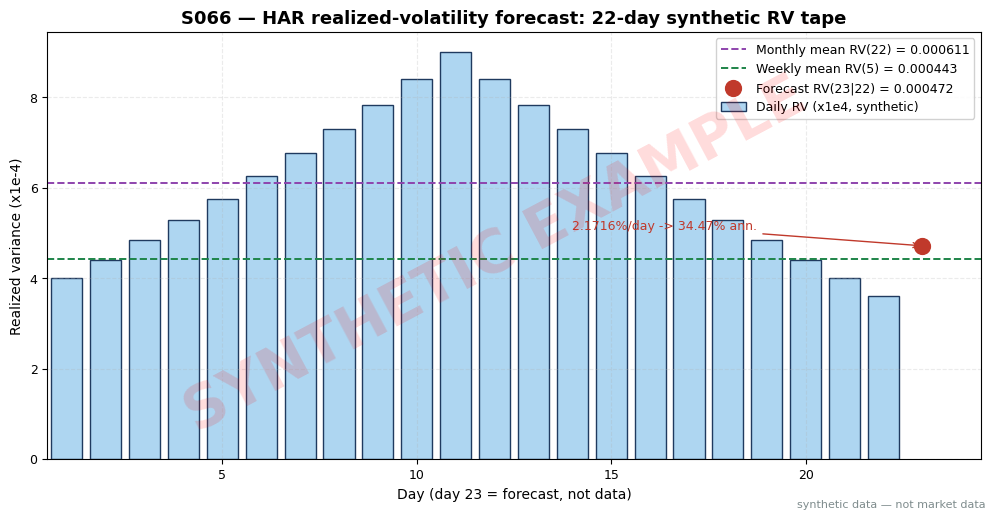

Generate this figure with matplotlib: (Note: this script raises an exception after producing the figure.)
import matplotlib
matplotlib.use("Agg")  # headless render on the Mac/VM
import matplotlib.pyplot as plt
import numpy as np

# ---- HOUSE STYLE (do not restyle) ----
plt.rcParams.update({
    "figure.figsize": (10, 5.2),
    "figure.dpi": 150,
    "savefig.dpi": 150,
    "font.family": "DejaVu Sans",
    "font.size": 10,
    "axes.titlesize": 13,
    "axes.titleweight": "bold",
    "axes.labelsize": 10,
    "axes.grid": True,
    "grid.alpha": 0.25,
    "grid.linestyle": "--",
    "xtick.labelsize": 9,
    "ytick.labelsize": 9,
    "legend.fontsize": 9,
    "legend.framealpha": 0.9,
})
PALETTE = {
    "price":   "#1f3a5f",  # dark navy — primary price/equity line
    "signal":  "#c0392b",  # red — signal / entries
    "signal2": "#8e44ad",  # purple — secondary signal
    "volume":  "#7f8c8d",  # grey — volume bars
    "band":    "#aed6f1",  # light blue — bands / fill
    "profit":  "#1e8449",  # green — profits / long
    "loss":    "#922b21",  # dark red — losses / short
    "zero":    "#2c3e50",  # baseline
}

# ---- SYNTHETIC 22-DAY RV SERIES (hand-specified; operator-verified Duck.ai tape) ----
rng = np.random.default_rng(66)  # script seed (series itself is hand-specified, not drawn)
rv = np.array([0.000400, 0.000441, 0.000484, 0.000529, 0.000576, 0.000625, 0.000676,
               0.000729, 0.000784, 0.000841, 0.000900, 0.000841, 0.000784, 0.000729,
               0.000676, 0.000625, 0.000576, 0.000529, 0.000484, 0.000441, 0.000400,
               0.000361])

# CORRECTED values (operator hand-checked; raw chatbot 22-day sum 0.014821 was wrong)
sum22 = rv.sum()
rv5 = rv[-5:].mean()
rv22 = sum22 / 22.0
b0, bd, bw, bm = 0.000050, 0.40, 0.35, 0.20   # example betas — not an institutional standard
forecast = b0 + bd * rv[-1] + bw * rv5 + bm * rv22
sigma = np.sqrt(forecast)
ann = sigma * np.sqrt(252)

assert abs(sum22 - 0.013431) < 1e-9, sum22
assert abs(rv5 - 0.000443) < 1e-12, rv5
assert abs(rv22 - 0.000610500) < 1e-12, rv22
assert abs(forecast - 0.000471550) < 1e-12, forecast
assert abs(sigma - 0.021716) < 1e-6, sigma
assert abs(ann - 0.3447) < 1e-4, ann

print(f"22-day sum = {sum22:.6f}  (chatbot had 0.014821 — wrong)")
print(f"RV_22(22)  = {rv22:.9f}")
print(f"RV_22(5)   = {rv5:.9f}")
print(f"RV_22(1)   = {rv[-1]:.9f}")
print(f"forecast RV_hat(23|22) = {forecast:.9f}")
print(f"sigma_hat = {sigma:.6f} = {sigma*100:.4f}%/day; annualized = {ann*100:.2f}%")

days = np.arange(1, 23)
fig, ax = plt.subplots()
ax.set_title("S066 — HAR realized-volatility forecast: 22-day synthetic RV tape")
ax.bar(days, rv * 1e4, color=PALETTE["band"], edgecolor=PALETTE["price"], label="Daily RV (x1e4, synthetic)")
ax.axhline(rv22 * 1e4, color=PALETTE["signal2"], ls="--", lw=1.4,
           label=f"Monthly mean RV(22) = {rv22:.6f}")
ax.axhline(rv5 * 1e4, color=PALETTE["profit"], ls="--", lw=1.4,
           label=f"Weekly mean RV(5) = {rv5:.6f}")
ax.scatter([23], [forecast * 1e4], s=130, color=PALETTE["signal"], zorder=5,
           label=f"Forecast RV(23|22) = {forecast:.6f}")
ax.annotate(f"2.1716%/day -> 34.47% ann.", xy=(23, forecast * 1e4),
            xytext=(14, forecast * 1e4 + 0.35), fontsize=9, color=PALETTE["signal"],
            arrowprops=dict(arrowstyle="->", color=PALETTE["signal"]))
ax.set_xlabel("Day (day 23 = forecast, not data)")
ax.set_ylabel("Realized variance (x1e-4)")
ax.set_xlim(0.5, 24.5)
ax.legend(loc="upper right")

# ---- SYNTHETIC WATERMARK (mandatory) ----
fig = plt.gcf()
fig.text(0.5, 0.5, "SYNTHETIC EXAMPLE", fontsize=42, color="red", alpha=0.14,
         ha="center", va="center", rotation=28, weight="bold", zorder=10)
fig.text(0.99, 0.01, "synthetic data — not market data", fontsize=8, color="#7f8c8d",
         ha="right", va="bottom")
plt.tight_layout()
plt.savefig("images/S066_example.png", bbox_inches="tight")  # <-- use the chapter's ID
plt.close()
print("wrote images/S066_example.png")
